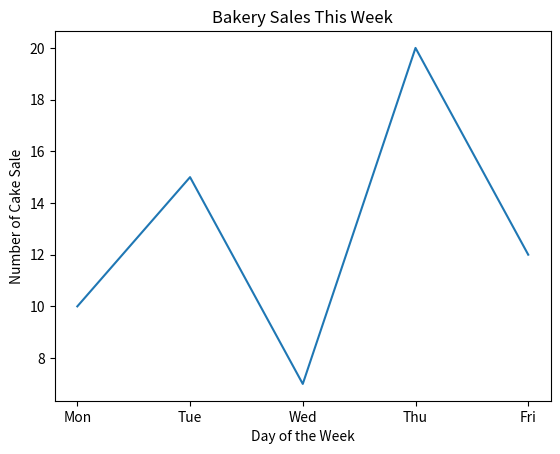

Here is the Python script that generated this plot:
"""Pyplot in Matplotlib is a module that provides a simple, MATLAB-like
interface for creating plots and visualizations. 
It acts as a collection of functions that let you build and customize figures step by step, making plotting in Python straightforward and intuitive
"""

import matplotlib.pyplot as plt

x=['Mon','Tue','Wed','Thu','Fri'] # X- Axis
y=[10,15,7,20,12] # Y-Axis
plt.plot(x,y)
plt.title("Bakery Sales This Week")
plt.xlabel("Day of the Week")
plt.ylabel("Number of Cake Sale")
plt.show()
